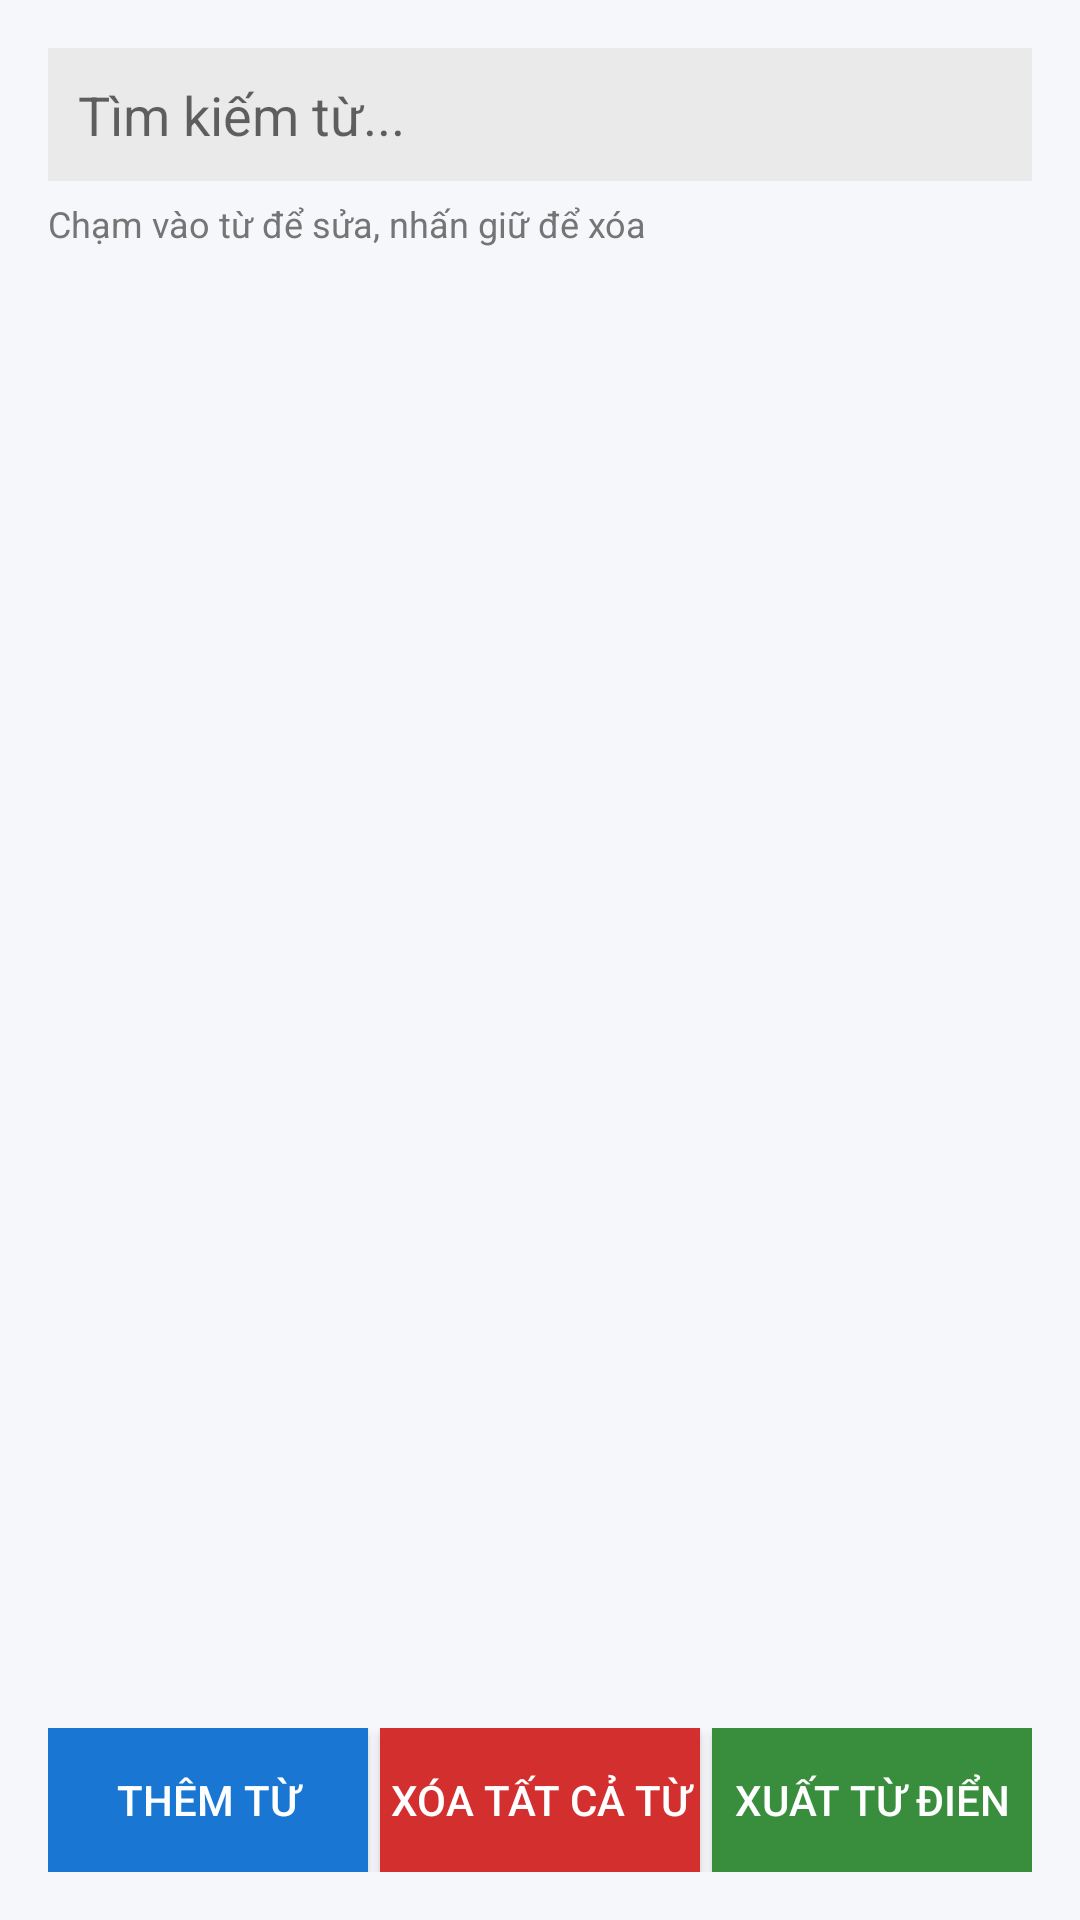

Write the Android layout XML for this screen, with the resource values it uses.
<!-- AndroidManifest.xml: application theme AppTheme -->
<!-- res/layout/dialog_word_list.xml -->
<?xml version="1.0" encoding="utf-8"?>
<LinearLayout xmlns:android="http://schemas.android.com/apk/res/android"
    android:layout_width="match_parent"
    android:layout_height="match_parent"
    android:orientation="vertical"
    android:padding="16dp">

    
    <EditText
        android:id="@+id/etSearchWord"
        android:layout_width="match_parent"
        android:layout_height="wrap_content"
        android:hint="Tìm kiếm từ..."
        android:inputType="text"
        android:singleLine="true"
        android:padding="10dp"
        android:background="#EAEAEA"
        android:layout_marginBottom="6dp" />

    <TextView
        android:id="@+id/tvDialogWordCount"
        android:layout_width="match_parent"
        android:layout_height="wrap_content"
        android:text="Chạm vào từ để sửa, nhấn giữ để xóa"
        android:textColor="@color/text_secondary"
        android:textSize="12sp"
        android:layout_marginBottom="6dp" />

    
    <FrameLayout
        android:layout_width="match_parent"
        android:layout_height="0dp"
        android:layout_weight="1"
        android:minHeight="280dp">

        <ListView
            android:id="@+id/lvWords"
            android:layout_width="match_parent"
            android:layout_height="match_parent"
            android:divider="@color/divider"
            android:dividerHeight="1dp" />

        <TextView
            android:id="@+id/tvEmptyWords"
            android:layout_width="match_parent"
            android:layout_height="match_parent"
            android:gravity="center"
            android:text="Không tìm thấy từ nào phù hợp."
            android:textColor="@color/text_secondary"
            android:textSize="14sp"
            android:visibility="gone" />
    </FrameLayout>

    
    <LinearLayout
        android:layout_width="match_parent"
        android:layout_height="wrap_content"
        android:orientation="horizontal"
        android:layout_marginTop="10dp">

        <Button
            android:id="@+id/btnAddWordInList"
            android:layout_width="0dp"
            android:layout_height="wrap_content"
            android:layout_weight="1"
            android:text="Thêm từ"
            android:textColor="#FFFFFF"
            android:background="#1976D2"
            android:layout_marginEnd="4dp" />

        <Button
            android:id="@+id/btnClearAllWords"
            android:layout_width="0dp"
            android:layout_height="wrap_content"
            android:layout_weight="1"
            android:text="Xóa tất cả từ"
            android:textColor="#FFFFFF"
            android:background="#D32F2F"
            android:layout_marginEnd="4dp" />

        <Button
            android:id="@+id/btnExportDictionary"
            android:layout_width="0dp"
            android:layout_height="wrap_content"
            android:layout_weight="1"
            android:text="Xuất từ điển"
            android:textColor="#FFFFFF"
            android:background="#388E3C" />
    </LinearLayout>

</LinearLayout>
<!-- resources referenced by this layout -->
<resources>
  <color name="divider">#E0E0E0</color>
  <color name="text_secondary">#757575</color>
  <style name="AppTheme" parent="android:Theme.DeviceDefault.Light.DarkActionBar">
          <item name="android:colorPrimary">@color/primary</item>
          <item name="android:colorPrimaryDark">@color/primary_dark</item>
          <item name="android:colorAccent">@color/accent</item>
          <item name="android:windowBackground">@color/background</item>
      </style>
  <color name="primary">#1976D2</color>
  <color name="primary_dark">#0D47A1</color>
  <color name="accent">#FF9800</color>
  <color name="background">#F5F7FA</color>
</resources>
